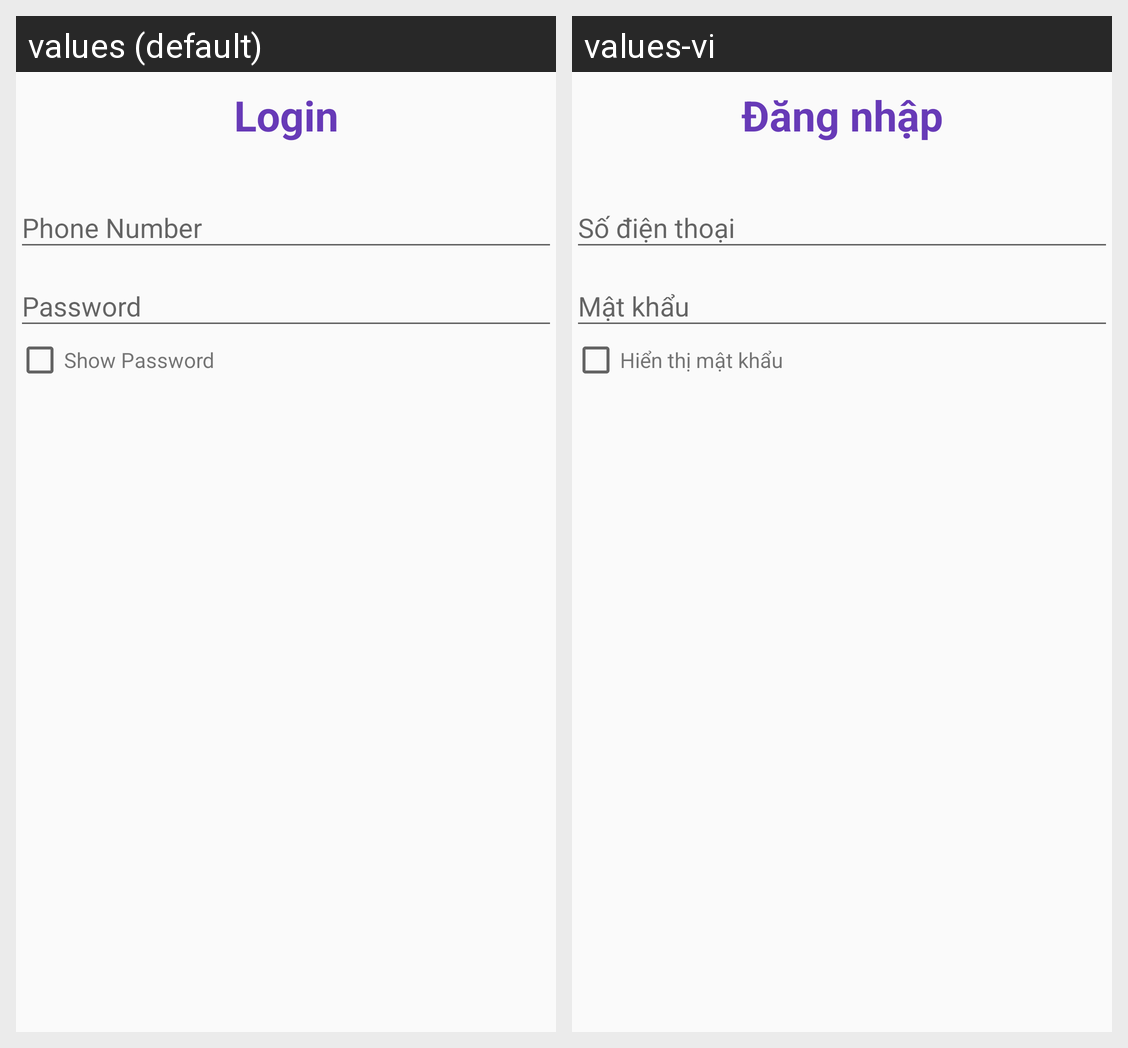

The Android screen above is rendered under two locales of the same app. Produce the string resources it draws, with the default and per-locale values.
Android screen res/layout/login_phone_dialog_layout.xml rendered under 2 locales, left to right: values (default), values-vi. Device: Nexus 5 (rendered at 1080×1920; each locale shown at half size, 540×960, under a caption strip naming it); theme AppTheme.NoActionbar.
Strings drawn on this screen, with the default value and each locale's value (text and hints the layout hard-codes, and strings that could not be matched under every locale, appear in the picture but are not listed):

login
  values: Login
  values-vi: Đăng nhập

show_password
  values: Show Password
  values-vi: Hiển thị mật khẩu
